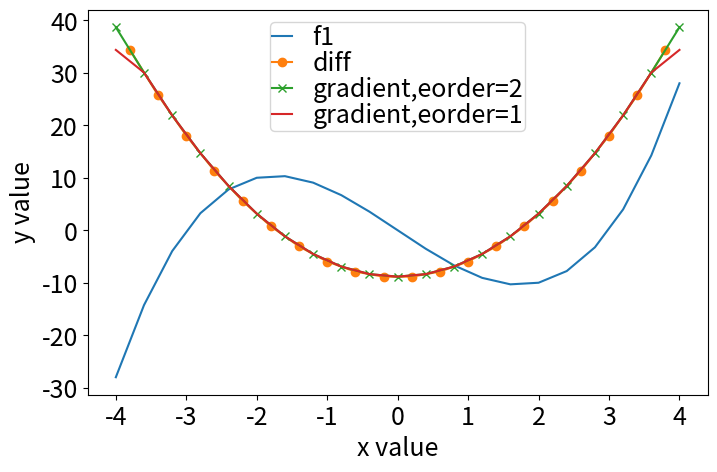
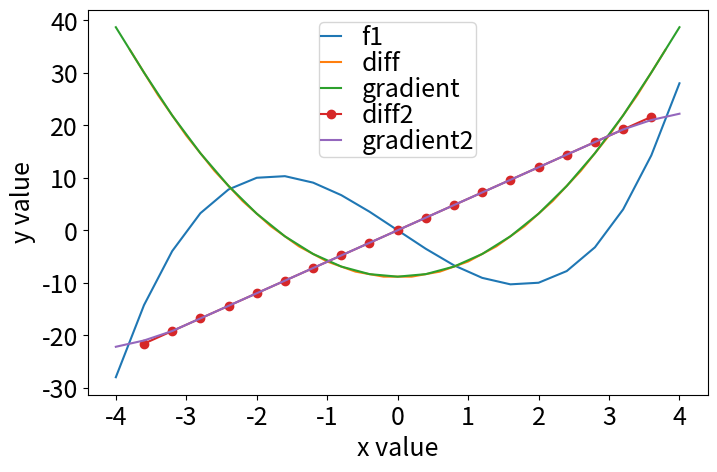

Write the Python code that produced these figures, in order. (Note: this script raises an exception after producing the figures.)
from numpy import *
import matplotlib.pyplot as plt
from matplotlib import cm

def function1(x):
    y = x*(x - 3)*(x + 3)
    return y

def function2(x):
    y = abs(x)
    return y

def function3(x):
    y = sin(x * 2.1) * (-x / 2.0)
    return y

def function4(x):
    y = 1.6**x - 1.5 * x
    return y

def function5(x,y):
    z = sin(x + y) * tan(0.1 * x)
    return z

def function6(x,y):
    z = sin(sqrt(5) + x) * y
    return z

# evaluate in 21 points in interval [-4,4] 
a=-4
b=4
npoints = 21

num,dx = linspace(a, b, npoints, retstep=True)

f1 = function1(num)

dydx_diff = diff(f1)/dx
dydx_grad_e2 = gradient(f1, dx, edge_order=2)
dydx_grad_e1 = gradient(f1, dx, edge_order=1)

# put the diff points between original points
num2 = num + dx/2 

mf=18
fig, ax = plt.subplots(figsize=(8,5))

plt.plot(num, f1, label='f1')
plt.plot(num2[0:-1], dydx_diff, label='diff', marker="o")
plt.plot(num, dydx_grad_e2, label='gradient,eorder=2', marker="x")
plt.plot(num, dydx_grad_e1, label='gradient,eorder=1')

plt.xticks(fontsize=mf)
plt.yticks(fontsize=mf)
ax.set_xlabel('x value',fontsize=mf)
ax.set_ylabel('y value',fontsize=mf)
legend = ax.legend(loc='best', shadow=False,fontsize=mf,borderpad = 0.1,
                   labelspacing = 0, handlelength = 0.8)
plt.show()

#second derivative
d2ydx2_diff = diff(f1,n=2)/dx**2
d2ydx2_grad = gradient(dydx_grad_e2, dx, edge_order=2) # original input from e2

# put the diff points again between original diff points
num3 = num2 + dx/2

fig, ax = plt.subplots(figsize=(8,5))
plt.plot(num,f1,label='f1')

plt.plot(num2[0:-1],dydx_diff,label='diff')
plt.plot(num,dydx_grad_e2,label='gradient')

plt.plot(num3[0:-2],d2ydx2_diff,label='diff2', marker="o")
plt.plot(num,d2ydx2_grad,label='gradient2')

plt.xticks(fontsize=mf)
plt.yticks(fontsize=mf)
ax.set_xlabel('x value',fontsize=mf)
ax.set_ylabel('y value',fontsize=mf)

legend = ax.legend(loc='best', shadow=False,fontsize=mf,
                   borderpad = 0.1, labelspacing = 0,
                   handlelength = 0.8)
plt.show()

from autograd.numpy import *  # this is a numpy wrapper 
from autograd import grad

dydx_autograd=[]

# the grad function instruments the function passed to it and returns a function 
# that calculates the derivative. 
grad_fct = grad(function1)
print(type(grad_fct))


# grad can only handle scalar inpit, so we need to call it element wise
for i1 in num:
    dydx_autograd.append(grad_fct(i1))

fnc = function1(num)

 
fig, ax = plt.subplots(figsize=(8,5))
plt.plot(num,fnc,label='f1')
plt.plot(num,dydx_autograd,label='autograd')
plt.xticks(fontsize=mf)
plt.yticks(fontsize=mf)
ax.set_xlabel('x value',fontsize=mf)
ax.set_ylabel('y value',fontsize=mf)
legend = ax.legend(loc='lower right', shadow=False,fontsize=mf,
                   borderpad = 0.1, labelspacing = 0, handlelength = 0.8)
plt.show()

from autograd import elementwise_grad as egrad 

# create the function and directly call it with argument 'num'
dydx_autograd=egrad(function1)(num)

fig, ax = plt.subplots(figsize=(8,5))
plt.plot(num,f1,label='f1')
plt.plot(num,dydx_autograd,label='autograd')
plt.xticks(fontsize=mf)
plt.yticks(fontsize=mf)
ax.set_xlabel('x value',fontsize=mf)
ax.set_ylabel('y value',fontsize=mf)
legend = ax.legend(loc='lower right', shadow=False,fontsize=mf,borderpad = 0.1, labelspacing = 0, handlelength = 0.8)
plt.show()

# Second derivative: just passt the derivative function again to autograd
dydx_autograd=egrad(function1)(num)
d2ydx2_autograd=egrad(egrad(function1))(num)

fig, ax = plt.subplots(figsize=(8,5))
plt.plot(num,f1,label='f1')
plt.plot(num,dydx_autograd,label='autograd')
plt.plot(num,d2ydx2_autograd,label='autograd2')
plt.xticks(fontsize=mf)
plt.yticks(fontsize=mf)
ax.set_xlabel('x value',fontsize=mf)
ax.set_ylabel('y value',fontsize=mf)
legend = ax.legend(loc='lower right', shadow=False,fontsize=mf,borderpad = 0.1, labelspacing = 0, handlelength = 0.8)
plt.show()

import sympy as sp

x= sp.Symbol('x')

function= x*(x-3)*(x+3)

dydx_sp=sp.diff(function, x)
print("Raw output:    ", dydx_sp)

dydx_sp = sp.simplify(dydx_sp)
print("After simplify:", dydx_sp)

#it comes with its own plotting routine
p1 = sp.plot(function,(x,-4,4),label='f1',show=False)
p2 = sp.plot(dydx_sp,(x,-4,4),label='sympy',show=False,line_color='orange')
p1.append(p2[0])
p1.show()

#this is our sample function
def myfunc(x,y):
    z = x**2+y
    return z

#let's define a grid for evaluation and plotting so we can check the result
a=-4
b=4
npoints = 100
numx,deltax = linspace(a,b,npoints,retstep=True)
numy,deltay = linspace(a,b,npoints,retstep=True)

#this is the mesh for the plotting
partialx = zeros((len(numx),len(numy))) # df/dx
partialy = zeros((len(numx),len(numy))) # df/dy
fin = zeros((len(numx),len(numy))) # f

#derivative wrt first variable - x
px = grad(myfunc,0)
#derivative wrt second variable - y
py = grad(myfunc,1)

for j,x in enumerate(numx):
    for k,y in enumerate(numy):
        #value of the function at x,y
        fin[j,k]=myfunc(x,y)
        #value of partial derivative wrt x at x,y
        partialx[j,k]=px(x,y)
        #value of partial derivative wrt y at x,y
        partialy[j,k]=py(x,y)
            

def plot2D(x,y,z,title):
    mf = 16
    Y, X = meshgrid(y,x)
    fig = plt.figure(figsize=(10,8))
    ax = plt.axes(projection='3d')
    ax.plot_surface(X, Y, z,cmap = cm.viridis, rstride=1, cstride=1,edgecolor='none')
    plt.xticks(fontsize=mf)
    plt.yticks(fontsize=mf)
    ax.zaxis.set_tick_params(labelsize=mf)
    ax.set_xlabel('x value',fontsize=mf)
    ax.set_ylabel('y value',fontsize=mf)
    ax.set_zlabel('z value',fontsize=mf)
    ax.set_title('{}'.format(title),fontsize=mf, weight='bold')
    ax.view_init(30, 80)
    plt.show()
    

def plot_im(x,y,z,title):
    # x goes on the y axis
    
    fig, ax = plt.subplots(figsize=(8,5))
    ax.imshow(z,extent=[x[0],x[-1],y[0],y[-1]])
    ax.set_title('{}'.format(title),fontsize=mf, weight='bold')
    plt.show()

plot2D(numx,numy,fin,'myfunc')
plot2D(numx,numy,partialx,'df/dx')
plot2D(numx,numy,partialy,'df/dy')

plot_im(numx,numy,fin,'myfunc')
plot_im(numx,numy,partialx,'df/dx')
plot_im(numx,numy,partialy,'df/dy')

a=-4
b=4
nsteps=9
myvals,h=linspace(a,b,nsteps,retstep=True)
Laplacian=(-2.0*diag(ones(nsteps))+diag(ones(nsteps-1),1)+diag(ones(nsteps-1),-1))/h**2
print('Laplacian:\n',Laplacian)
print('Diagonal matrix:\n',diag(ones(nsteps)))
print('-Adjacency matrix part 1:\n',diag(ones(nsteps-1),1))
print('-Adjacency matrix part 2:\n',diag(ones(nsteps-1),-1))

# some function
def myfunc2(x):
    y = 2*x**3
    return y

# exact derivative of the function
def d2myfunc2(x):
    y = 3*2*2*x**1
    return y

a=-1
b=1
nsteps=101

myvals,h=linspace(a,b,nsteps,retstep=True)
Laplacian=(-2.0*diag(ones(nsteps))+diag(ones(nsteps-1),1)+diag(ones(nsteps-1),-1))/(h**2)

inp = myfunc2(myvals)
outp = Laplacian @ inp # dot(Laplacian,inp)

print(outp)

#delete the endpoints, because we would need a special formula for them and do not want to bother at this point
outp = delete(outp,0)
outp = delete(outp,-1)

print(outp)

# compare with exact analytical derivative
d2exact = d2myfunc2(myvals)



plt.plot(myvals,inp,label='f(x)')
plt.plot(myvals[1:-1],outp,marker='x',markevery=5,label=r'd$^2$ f(dx$^2$), L')
plt.plot(myvals,d2exact,linestyle = ':',label=r'd$^2$ f(dx$^2$),exact',markevery=10, marker="o")
legend = plt.legend(loc='upper left', shadow=False,fontsize=16,borderpad = 0.1, labelspacing = 0, handlelength = 0.8)
plt.show()

